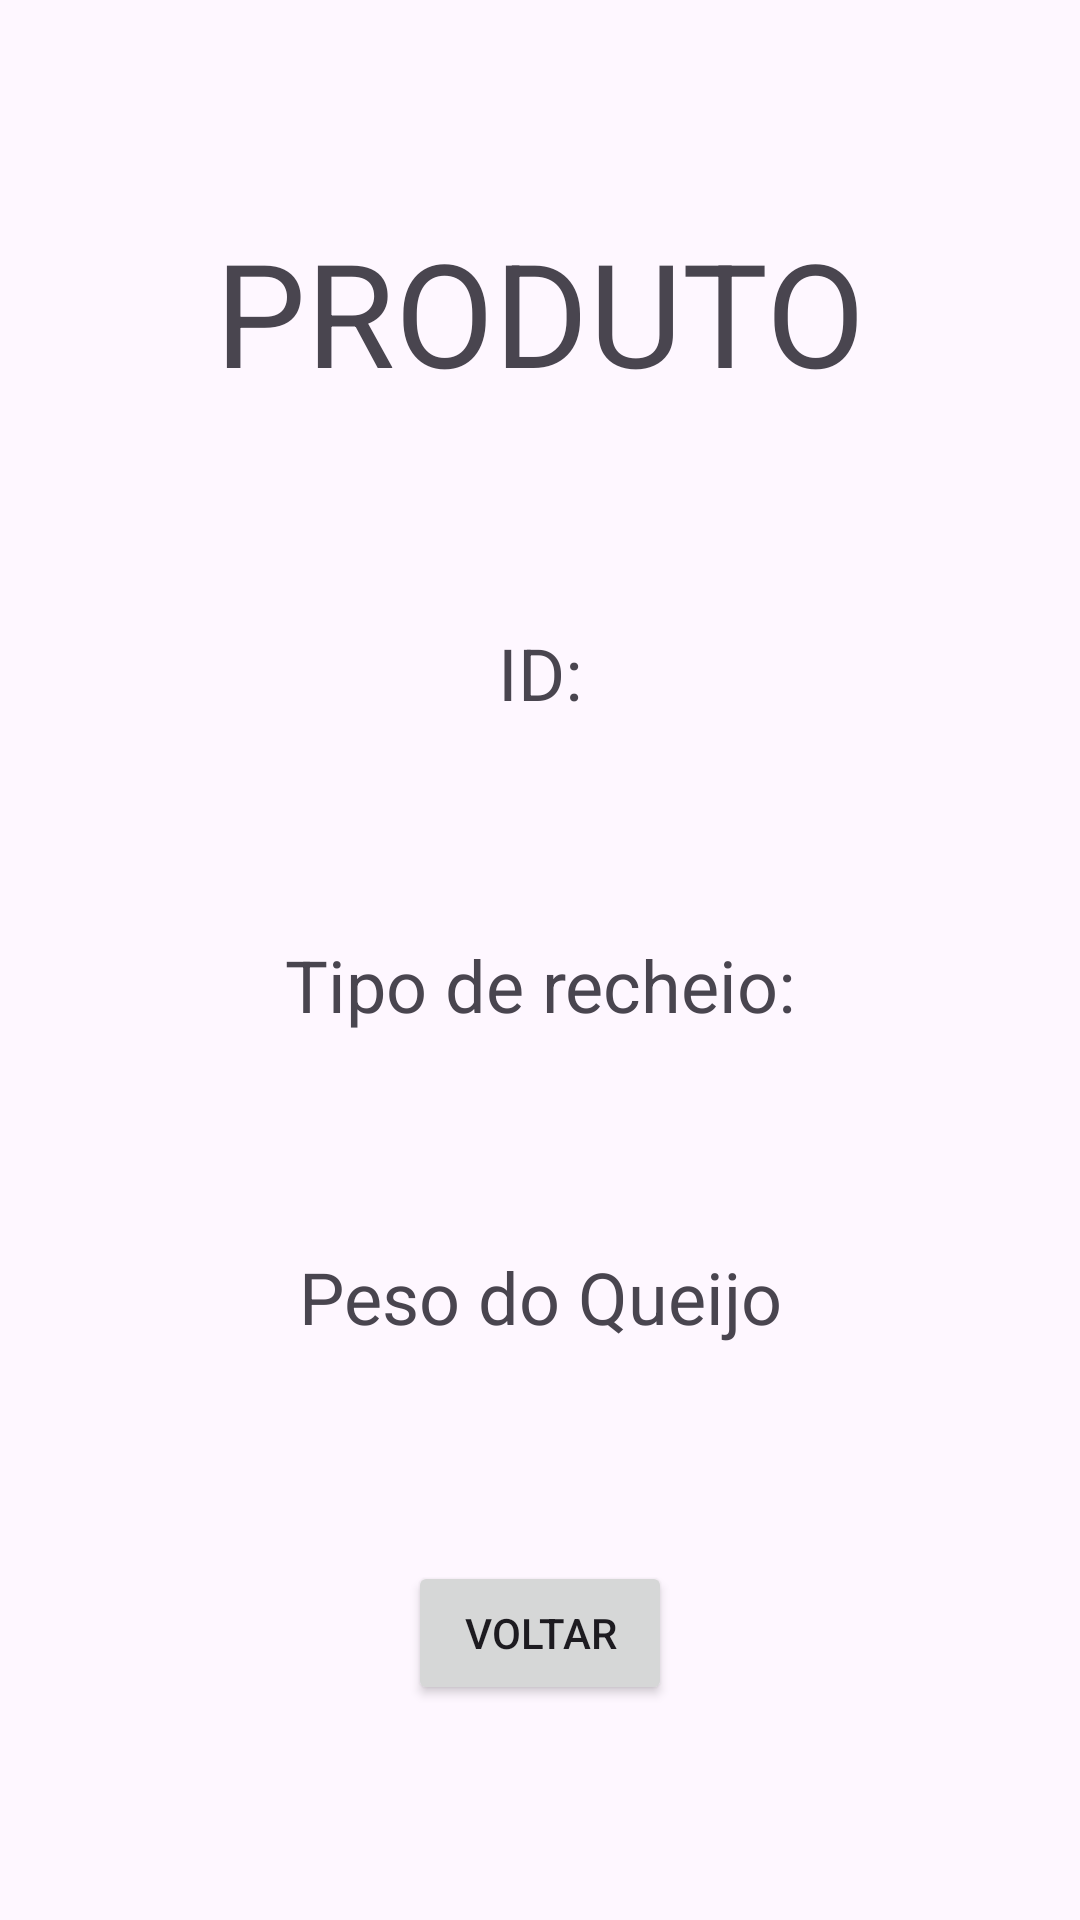

Here is an Android app screen rendered from its layout file. Give the layout XML and the strings, colors and styles it references.
<!-- AndroidManifest.xml: application theme Theme.App_cugler -->
<!-- res/layout/activity_main6.xml -->
<?xml version="1.0" encoding="utf-8"?>
<androidx.constraintlayout.widget.ConstraintLayout xmlns:android="http://schemas.android.com/apk/res/android"
    xmlns:app="http://schemas.android.com/apk/res-auto"
    xmlns:tools="http://schemas.android.com/tools"
    android:layout_width="match_parent"
    android:layout_height="match_parent">

    <TextView
        android:id="@+id/titulo_pag6"
        android:layout_width="wrap_content"
        android:layout_height="wrap_content"
        android:text="PRODUTO"
        android:textSize="48sp"
        app:layout_constraintBottom_toTopOf="@+id/id_pag6"
        app:layout_constraintEnd_toEndOf="parent"
        app:layout_constraintHorizontal_bias="0.5"
        app:layout_constraintStart_toStartOf="parent"
        app:layout_constraintTop_toTopOf="parent"
        app:layout_constraintVertical_bias="0.5" />

    <TextView
        android:id="@+id/id_pag6"
        android:layout_width="wrap_content"
        android:layout_height="wrap_content"
        android:text="ID:"
        android:textSize="24sp"
        app:layout_constraintBottom_toTopOf="@+id/tipoDoRecheio"
        app:layout_constraintEnd_toEndOf="parent"
        app:layout_constraintHorizontal_bias="0.5"
        app:layout_constraintStart_toStartOf="parent"
        app:layout_constraintTop_toBottomOf="@+id/titulo_pag6"
        app:layout_constraintVertical_bias="0.5" />

    <TextView
        android:id="@+id/tipoDoRecheio"
        android:layout_width="wrap_content"
        android:layout_height="wrap_content"
        android:text="Tipo de recheio:"
        android:textSize="24sp"
        app:layout_constraintBottom_toTopOf="@+id/pesoQj"
        app:layout_constraintEnd_toEndOf="parent"
        app:layout_constraintHorizontal_bias="0.5"
        app:layout_constraintStart_toStartOf="parent"
        app:layout_constraintTop_toBottomOf="@+id/id_pag6"
        app:layout_constraintVertical_bias="0.5" />

    <Button
        android:id="@+id/vt_bt"
        android:layout_width="wrap_content"
        android:layout_height="wrap_content"
        android:text="Voltar"
        app:layout_constraintBottom_toBottomOf="parent"
        app:layout_constraintEnd_toEndOf="parent"
        app:layout_constraintHorizontal_bias="0.5"
        app:layout_constraintStart_toStartOf="parent"
        app:layout_constraintTop_toBottomOf="@+id/pesoQj"
        app:layout_constraintVertical_bias="0.5" />

    <TextView
        android:id="@+id/pesoQj"
        android:layout_width="wrap_content"
        android:layout_height="wrap_content"
        android:text="Peso do Queijo"
        android:textSize="24sp"
        app:layout_constraintBottom_toTopOf="@+id/vt_bt"
        app:layout_constraintEnd_toEndOf="parent"
        app:layout_constraintHorizontal_bias="0.5"
        app:layout_constraintStart_toStartOf="parent"
        app:layout_constraintTop_toBottomOf="@+id/tipoDoRecheio"
        app:layout_constraintVertical_bias="0.5" />
</androidx.constraintlayout.widget.ConstraintLayout>
<!-- resources referenced by this layout -->
<resources>
  <style name="Theme.App_cugler" parent="Base.Theme.App_cugler" />
  <style name="Base.Theme.App_cugler" parent="Theme.Material3.DayNight.NoActionBar">
          
          
      </style>
</resources>
